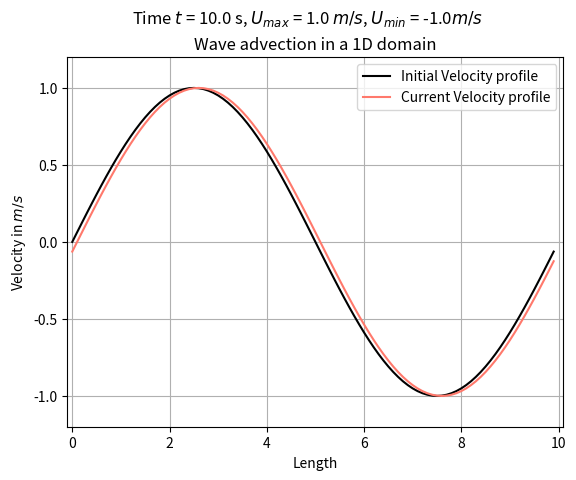

Recreate this plot in Python.
'''
This is a program for 1D linear advection equation

Ut + c*Ux = 0

Scheme used : Forward Time, Backward Space

Works for small time steps and small grid size
'''

import numpy as np
import matplotlib.pyplot as plt

nx = 100    # Number of grid points
nt = 101    # Number of time points
L = 10      # Length of Domain
A = 1.0     # Amplitude of wave
c = 1.0     # wave velocity
T = 10.0    # Total Seconds for time march

# Grid points
x1 = np.linspace(0, L, nx+1)
x = x1[:-1]

# Time steps
t = np.linspace(0, T, nt)

dx = x[1] - x[0]    # grid size
dt = t[1] - t[0]    # time step in seconds

# Computational Parameters
R = c*dt/dx     # CFL number
F = 1.0 - R     # multiplying factor

# Initial condition for U
uinit = A*np.sin(2.0*np.pi*x/L)

uold = np.copy(uinit)
unew = np.zeros(nx)

def march(Unew, Uold, f1, f2):

    # Calculation along the grid
    unew[1:] = f1 * Uold[1:] + f2 * Uold[0:-1]
    # Boundary Condition
    unew[0] = uold[-1]

    # Swapping the values for future use
    Uold[:] = Unew

    return Uold, Unew

# To enable interactive plotting
plt.ion()
plt.figure()
plt.plot(x, uinit, color='xkcd:black', label='Initial Velocity profile')
plt.plot(x, uold , color='xkcd:salmon', label='Current Velocity profile')  # Contour plotting the values
plt.xlabel('Length', fontsize=10)  # X axis label
plt.ylabel('Velocity in $m/s$', fontsize=10)  # Y axis label
plt.title('Wave advection in a 1D domain')
string = 'Time $t$ = '+str(t[0])+' s, $U_{max}$ = '+str(np.amax(uold))+' $m/s$, $U_{min}$ = '+str(np.amin(uold))+'$m/s$'
plt.suptitle(string)
plt.legend()
plt.grid(True)  # Enabling gridding
plt.axis((-0.1, 10.1, -1.2, 1.2))  # Making axis rigid
plt.pause(0.01)

for i in range(0, nt):

    # Calculation along the grid
    # unew[1:] = F*uold[1:] + R*uold[0:-1]
    # Boundary Condition
    # unew[0] = uold[-1]

    # Swapping the values for future use
    # uold[:] = unew

    uold, unew = march(Unew=unew, Uold=uold, f1=F, f2=R)

    plt.clf()
    plt.plot(x, uinit, color='xkcd:black', label='Initial Velocity profile')
    plt.plot(x, uold , color='xkcd:salmon', label='Current Velocity profile')  # Contour plotting the values
    plt.xlabel('Length', fontsize=10)  # X axis label
    plt.ylabel('Velocity in $m/s$', fontsize=10)  # Y axis label
    plt.title('Wave advection in a 1D domain')
    string = 'Time $t$ = ' + str(t[i]) + ' s, $U_{max}$ = ' + str(np.amax(uold)) + ' $m/s$, $U_{min}$ = ' + str(
        np.amin(uold)) + '$m/s$'
    plt.suptitle(string)
    plt.legend()
    plt.grid(True)  # Enabling gridding
    plt.axis((-0.1, 10.1, -1.2, 1.2))  # Making axis rigid
    plt.pause(0.01)
